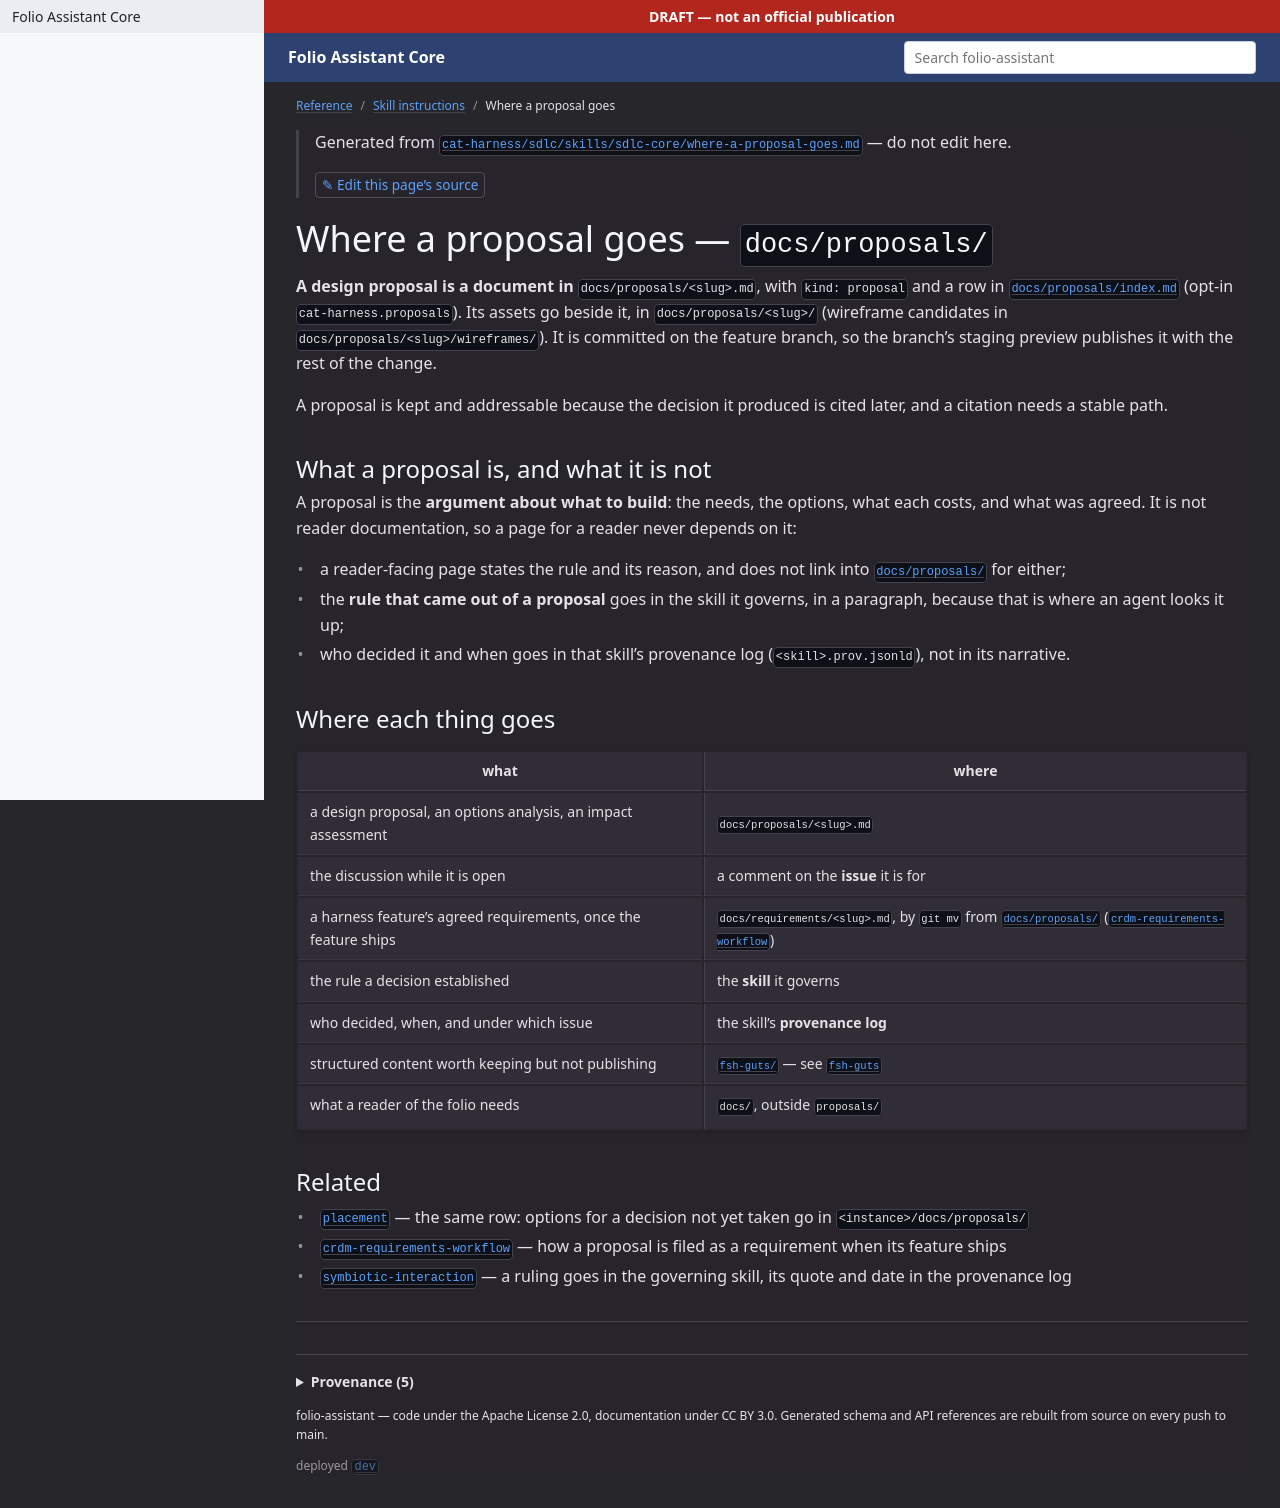

repository: litlfred/folio-assistant · page: reference/skill-instructions/where-a-proposal-goes.html · generator: jekyll

---
layout: default
title: Where a proposal goes
parent: Skill instructions
---

{: .note }
> Generated from [`skills/folio-core/where-a-proposal-goes.md`](https://github.com/litlfred/folio-assistant/blob/main/skills/folio-core/where-a-proposal-goes.md) — do not edit here.
>
> [✎ Edit this page's source](https://github.com/litlfred/folio-assistant/edit/main/skills/folio-core/where-a-proposal-goes.md){: .fa-edit-source }

{% raw %}
# Where a proposal goes — the issue, not the documentation

**A design proposal is a comment on the issue it is for.** Not a page in
`docs/`. Owner, 2026-09-19:

> bad habit, do not do... put feature developemnt/etc proposals in the
> doucmentaiton. the should be attached as comment to appporiate issues (for
> now tooling is github) or in discussion chat. do not pollute the KG with
> SDLC churn.

## The habit this corrects, with the evidence

Measured 2026-09-19: `docs/folio-assistant/proposals/` held **four** files.
One of them, `deployment-topologies.md`, was written and merged that same day
by the session that then added a further section to it an hour later — so
this was a live habit producing new churn, not old debt being tidied.

All four moved to `fsh-guts/`. That broke their published URLs, including
links in issues #363 and #223 and a comment posted an hour earlier pointing at
`deployment-topologies.html`. **The breakage is the cost of the habit, paid
once**; it is written here so the next agent does not have to pay it again to
learn the rule.

## Why it is wrong beyond taste

The rendered site is the folio's **published output** and the knowledge graph
is what tools read. A design proposal is neither:

- it is an **argument about what to build**, superseded the moment it is
  decided
- its audience is one or two people, for about a week
- as a page it gets a **permanent URL**, so it is cited long after it stopped
  being true
- it goes through translation, QA sidecars and link auditing — all of which
  cost something, and none of which it needs

An issue comment has the right lifetime, the right audience and the right
tooling, and it sits next to the decision it produced.

## The test

> **Would somebody who does not work on this platform want to read it?**

If no, it is not documentation. A folio's reader wants to know what the
content says and how to work with it; they do not want to know which of four
options the platform chose for its work-plan store.

## Where each thing goes

| what | where |
|---|---|
| a design proposal, an options analysis, an impact assessment | a **comment on the issue** |
| a decision worth citing later | the issue, and one or two lines in the **skill** the decision governs |
| structured content worth keeping but not publishing | **`fsh-guts/`** — see [`fsh-guts`](fsh-guts.md) |
| how an agent should behave | a **skill**, per `AGENTS.md`'s own banner |
| what a reader of the folio needs | **`docs/`** |

## The exception, stated so the rule survives contact

**Not everything in a proposal is churn.** The reasoning that survives a
decision is often the most valuable thing written that week, and pretending
otherwise gets the rule ignored the first time it is inconvenient.

The line: the **argument** is churn and belongs on the issue; the **rule that
came out of it** is durable and belongs in the skill it governs, in a
paragraph, with the evidence that established it. This repository already
does that well — `AGENTS.md` and the `folio-core` skills are full of "this was
measured on this date and here is what it cost", and none of that is a
proposal document.

So the move is not "delete the thinking". It is: put the conclusion where it
is enforced, put the argument where it is discussed, and keep the long form in
`fsh-guts/` if it is worth keeping at all.

## Related

- [`fsh-guts`](fsh-guts.md) — the destination, and the never-delete rule
- `AGENTS.md` §"🛑 Do not edit this file to change how agents work" — the same
  argument one level up: a rule with no skill is a rule with no home
{% endraw %}
